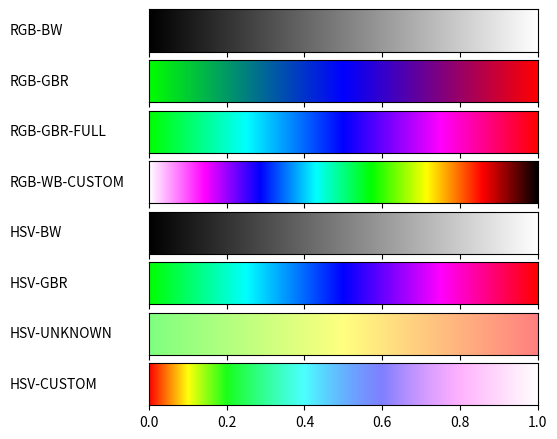

Generate this figure with matplotlib:
#!/usr/bin/env python3
# -*- coding: utf-8 -*-
from __future__ import division             # Division in Python 2.7
import matplotlib
matplotlib.use('Agg')                       # So that we can render files without GUI
import matplotlib.pyplot as plt
from matplotlib import rc
import numpy as np
import math

from matplotlib import colors

def plot_color_gradients(gradients, names):
    #For pretty latex fonts (commented out, because it does not work on some machines)
    #rc('text', usetex=True) 
    #rc('font', family='serif', serif=['Times'], size=10)
    rc('legend', fontsize=10)

    column_width_pt = 400         # Show in latex using \the\linewidth
    pt_per_inch = 72
    size = column_width_pt / pt_per_inch

    fig, axes = plt.subplots(nrows=len(gradients), sharex=True, figsize=(size, 0.75 * size))
    fig.subplots_adjust(top=1.00, bottom=0.05, left=0.25, right=0.95)


    for ax, gradient, name in zip(axes, gradients, names):
        # Create image with two lines and draw gradient on it
        img = np.zeros((2, 1024, 3))
        for i, v in enumerate(np.linspace(0, 1, 1024)):
            img[:, i] = gradient(v)

        im = ax.imshow(img, aspect='auto')
        im.set_extent([0, 1, 0, 1])
        ax.yaxis.set_visible(False)

        pos = list(ax.get_position().bounds)
        x_text = pos[0] - 0.25
        y_text = pos[1] + pos[3]/2.
        fig.text(x_text, y_text, name, va='center', ha='left', fontsize=10)

    fig.savefig('my-gradients.pdf')

def hsv2rgb(h, s, v):
    h = float(h)
    s = float(s)
    v = float(v)
    h60 = h / 60.0
    h60f = math.floor(h60)
    hi = int(h60f) % 6
    f = h60 - h60f
    p = v * (1 - s)
    q = v * (1 - f * s)
    t = v * (1 - (1 - f) * s)
    r, g, b = 0, 0, 0
    if hi == 0: r, g, b = v, t, p
    elif hi == 1: r, g, b = q, v, p
    elif hi == 2: r, g, b = p, v, t
    elif hi == 3: r, g, b = p, q, v
    elif hi == 4: r, g, b = t, p, v
    elif hi == 5: r, g, b = v, p, q
    r, g, b = int(r * 255), int(g * 255), int(b * 255)
    return (r, g, b)

def hsv2rgbw(h, s, v):   # (hue, sat, val)
    h = h % 360.0   # color scale is a circle
    if v == 0:
        return (0, 0, 0)
    h = h / 60
    section = h // 1
    fraction = h - section
    Mid_odd = v * (1-(s*fraction))
    Mid_even = v * (1-s+(s*fraction))
    m = v - v*s # m - amount to match value
    if section == 0:
        return v, Mid_even, m
    elif section == 1:
        return Mid_odd, v, m
    elif section == 2:
        return m, v, Mid_even
    elif section == 3:
        return m, Mid_odd, v
    elif section == 4:
        return Mid_even, m, v
    elif section == 5:
        return v, m, Mid_odd
    return (-1, -1, -1)


def transition(value, start_point, end_point):
    return start_point + (end_point - start_point)*value

def transition3(value, s, e):
    r = transition(value, s[0], e[0])
    g = transition(value, s[1], e[1])
    b = transition(value, s[2], e[2])
    return (r, g, b)

def scaling(col_list, v):
    i = 1
    list_len = len(col_list) - 1
    while(i <= list_len):
        if(v <= (i / (list_len) ) ):
            v = (v - ((i - 1)/list_len) ) * list_len;
            break
        else:
            i = i + 1
    return(v, col_list[i-1], col_list[i])

def gradient_rgb_bw(v):
    color_list = [[0,0,0],[1,1,1]]
    v, rgb1, rgb2 = scaling(color_list, v)
    return transition3(v, rgb1, rgb2)

def gradient_rgb_gbr(v):
    color_list = [[0,1,0],[0,0,1],[1,0,0]]
    v, rgb1, rgb2 = scaling(color_list, v)
    return transition3(v, rgb1, rgb2)    
            
def gradient_rgb_gbr_full(v):
    color_list = [[0,1,0],[0,1,1],[0,0,1],[1,0,1],[1,0,0]]
    v, rgb1, rgb2 = scaling(color_list, v)
    return transition3(v, rgb1, rgb2)
    
def gradient_rgb_wb_custom(v):
    color_list = [[1,1,1],[1,0,1],[0,0,1],[0,1,1],[0,1,0],[1,1,0],[1,0,0],[0,0,0]]
    v, rgb1, rgb2 = scaling(color_list, v)
    return transition3(v, rgb1, rgb2)

def gradient_hsv_bw(v):
    color_list = [[0, 0, 0],[0, 0, 1]]
    v, hsv1, hsv2 = scaling(color_list, v)
    h, s, v = transition3(v, hsv1, hsv2)
    return hsv2rgbw(h, s, v)

def gradient_hsv_gbr(v):
    color_list = [[120,1,1],[180,1,1],[240,1,1],[300,1,1],[360,1,1]]
    v, hsv1, hsv2 = scaling(color_list, v)
    h, s, v = transition3(v, hsv1, hsv2)
    return hsv2rgbw(h, s, v)
        
def gradient_hsv_unknown(v):
    color_list = [[120,0.5,1],[60,0.5,1],[0,0.5,1]]
    v, hsv1, hsv2 = scaling(color_list, v)
    h, s, v = transition3(v, hsv1, hsv2)
    return hsv2rgbw(h, s, v)

def gradient_hsv_custom(v):
    color_list = [[0,1,1],[120,0.9,1],[180,0.7,1],[240,0.5,1],[300,0.3,1],[310,0,1]]
    v, hsv1, hsv2 = scaling(color_list, v)
    h, s, v = transition3(v, hsv1, hsv2)
    return hsv2rgbw(h, s, v)
    
if __name__ == '__main__':
    def toname(g):
        return g.__name__.replace('gradient_', '').replace('_', '-').upper()

    gradients = (gradient_rgb_bw, gradient_rgb_gbr, gradient_rgb_gbr_full, gradient_rgb_wb_custom,
                 gradient_hsv_bw, gradient_hsv_gbr, gradient_hsv_unknown, gradient_hsv_custom)
    
    plot_color_gradients(gradients, [toname(g) for g in gradients])
